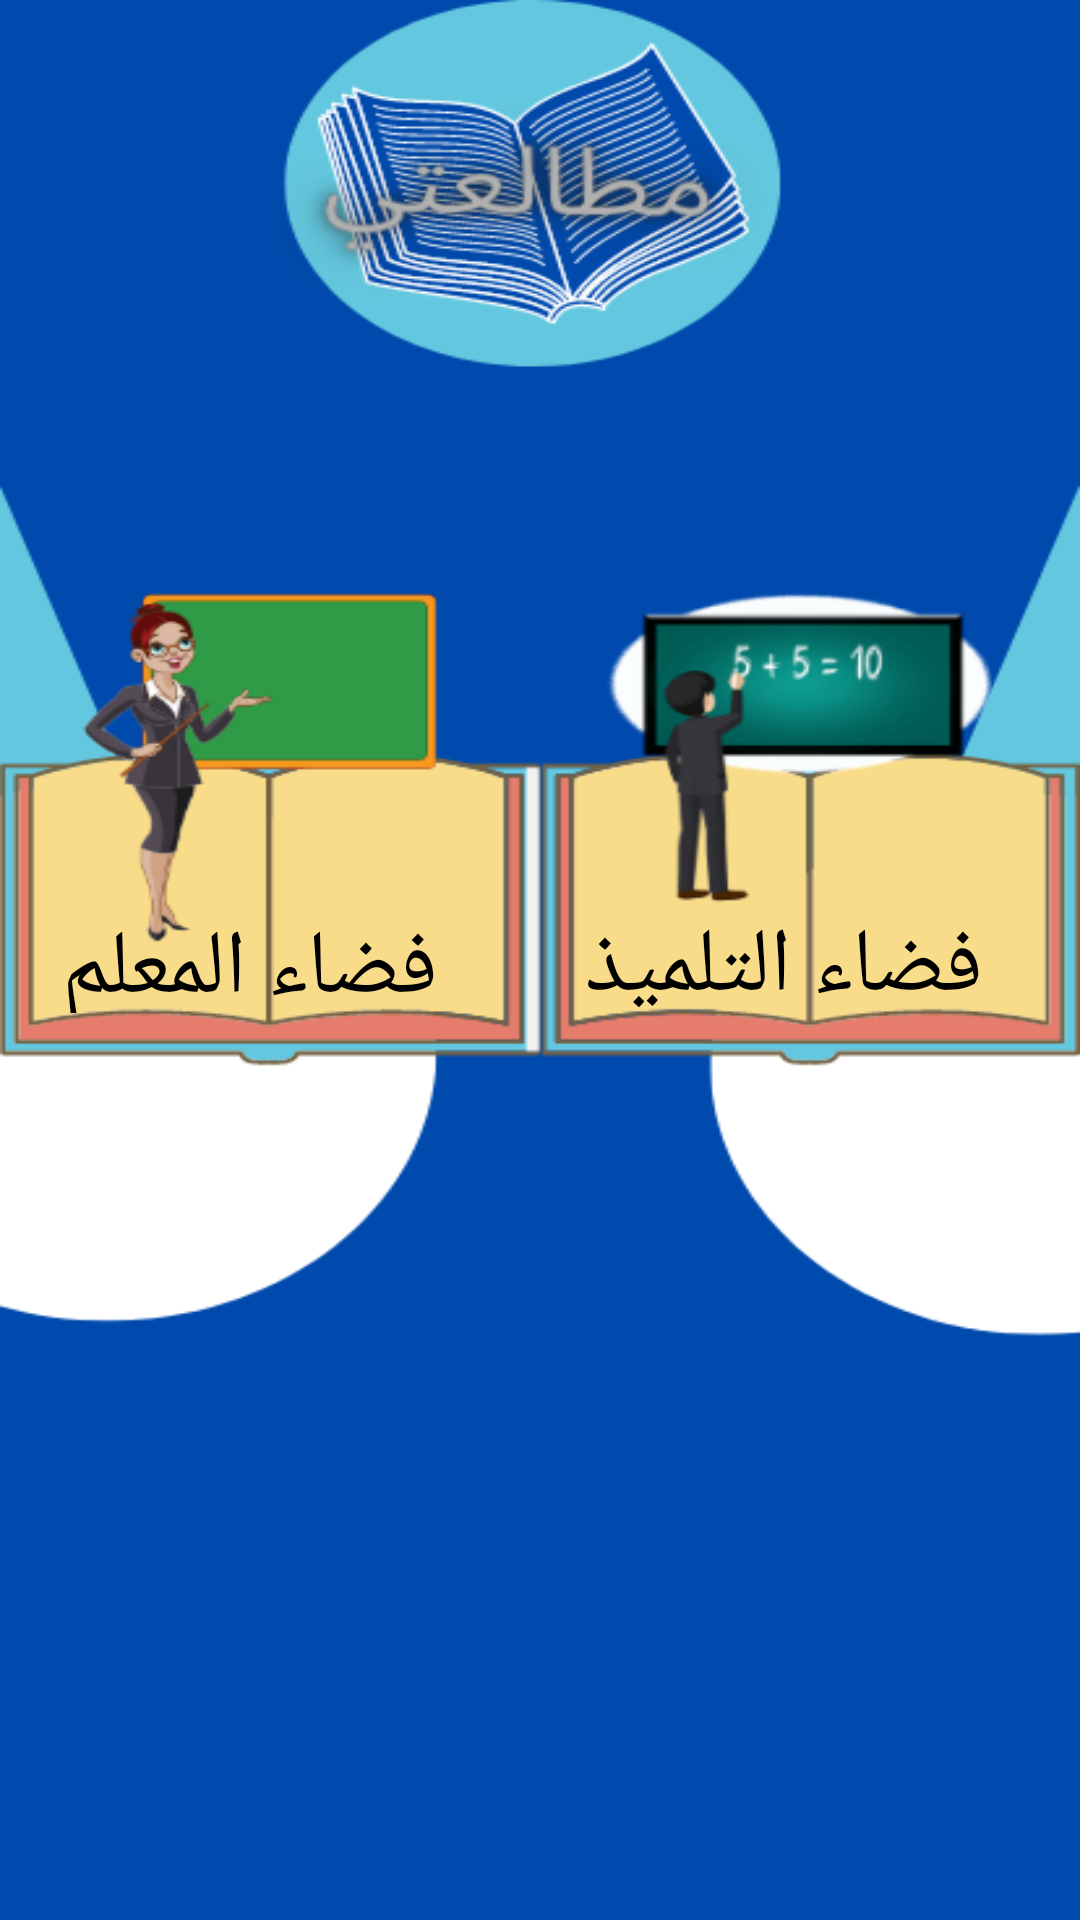

Write the Android layout XML for this screen, with the resource values it uses.
<!-- AndroidManifest.xml: application theme Theme.Learning_miss_omayma -->
<!-- res/layout/activity_page1.xml -->
<?xml version="1.0" encoding="utf-8"?>
<androidx.constraintlayout.widget.ConstraintLayout xmlns:android="http://schemas.android.com/apk/res/android"
    xmlns:app="http://schemas.android.com/apk/res-auto"
    xmlns:tools="http://schemas.android.com/tools"
    android:layout_width="match_parent"
    android:layout_height="match_parent"
    tools:context=".page_1"
    android:background="@drawable/page_1">

    <TextView
        android:id="@+id/maitre"
        android:layout_width="148dp"
        android:layout_height="35dp"
        android:text="فضاء المعلم "
        android:gravity="center"
        android:textSize="30dp"
        android:textColor="@color/black"

        app:layout_constraintBottom_toBottomOf="parent"
        app:layout_constraintEnd_toStartOf="@+id/eleve"
        app:layout_constraintHorizontal_bias="0.182"
        app:layout_constraintStart_toStartOf="parent"
        app:layout_constraintTop_toTopOf="parent" />

    <TextView
        android:id="@+id/eleve"
        android:layout_width="165dp"
        android:layout_height="37dp"
        android:layout_marginEnd="16dp"
        android:gravity="center"
        android:text="فضاء التلميذ"
        android:textColor="@color/black"
        android:textSize="30dp"
        app:layout_constraintBottom_toBottomOf="parent"
        app:layout_constraintEnd_toEndOf="parent"
        app:layout_constraintTop_toTopOf="parent"
        app:layout_constraintVertical_bias="0.501" />

</androidx.constraintlayout.widget.ConstraintLayout>
<!-- resources referenced by this layout -->
<resources>
  <!-- drawable page_1: png bitmap (drawable-v24, 79943 bytes) -->
  <style name="Theme.Learning_miss_omayma" parent="Theme.MaterialComponents.DayNight.DarkActionBar">
          
          <item name="colorPrimary">@color/purple_500</item>
          <item name="colorPrimaryVariant">@color/purple_700</item>
          <item name="colorOnPrimary">@color/white</item>
          
          <item name="colorSecondary">@color/teal_200</item>
          <item name="colorSecondaryVariant">@color/teal_700</item>
          <item name="colorOnSecondary">@color/black</item>
          
          <item name="android:statusBarColor" tools:targetApi="l">?attr/colorPrimaryVariant</item>
          
      </style>
  <!-- not gathered from this repository: default colours our renderer supplied (Android Studio template values) -->
  <color name="purple_500">#FF6200EE</color>
  <color name="purple_700">#FF3700B3</color>
  <color name="teal_200">#FF03DAC5</color>
  <color name="teal_700">#FF018786</color>
  <color name="black">#FF000000</color>
  <color name="white">#FFFFFFFF</color>
</resources>
